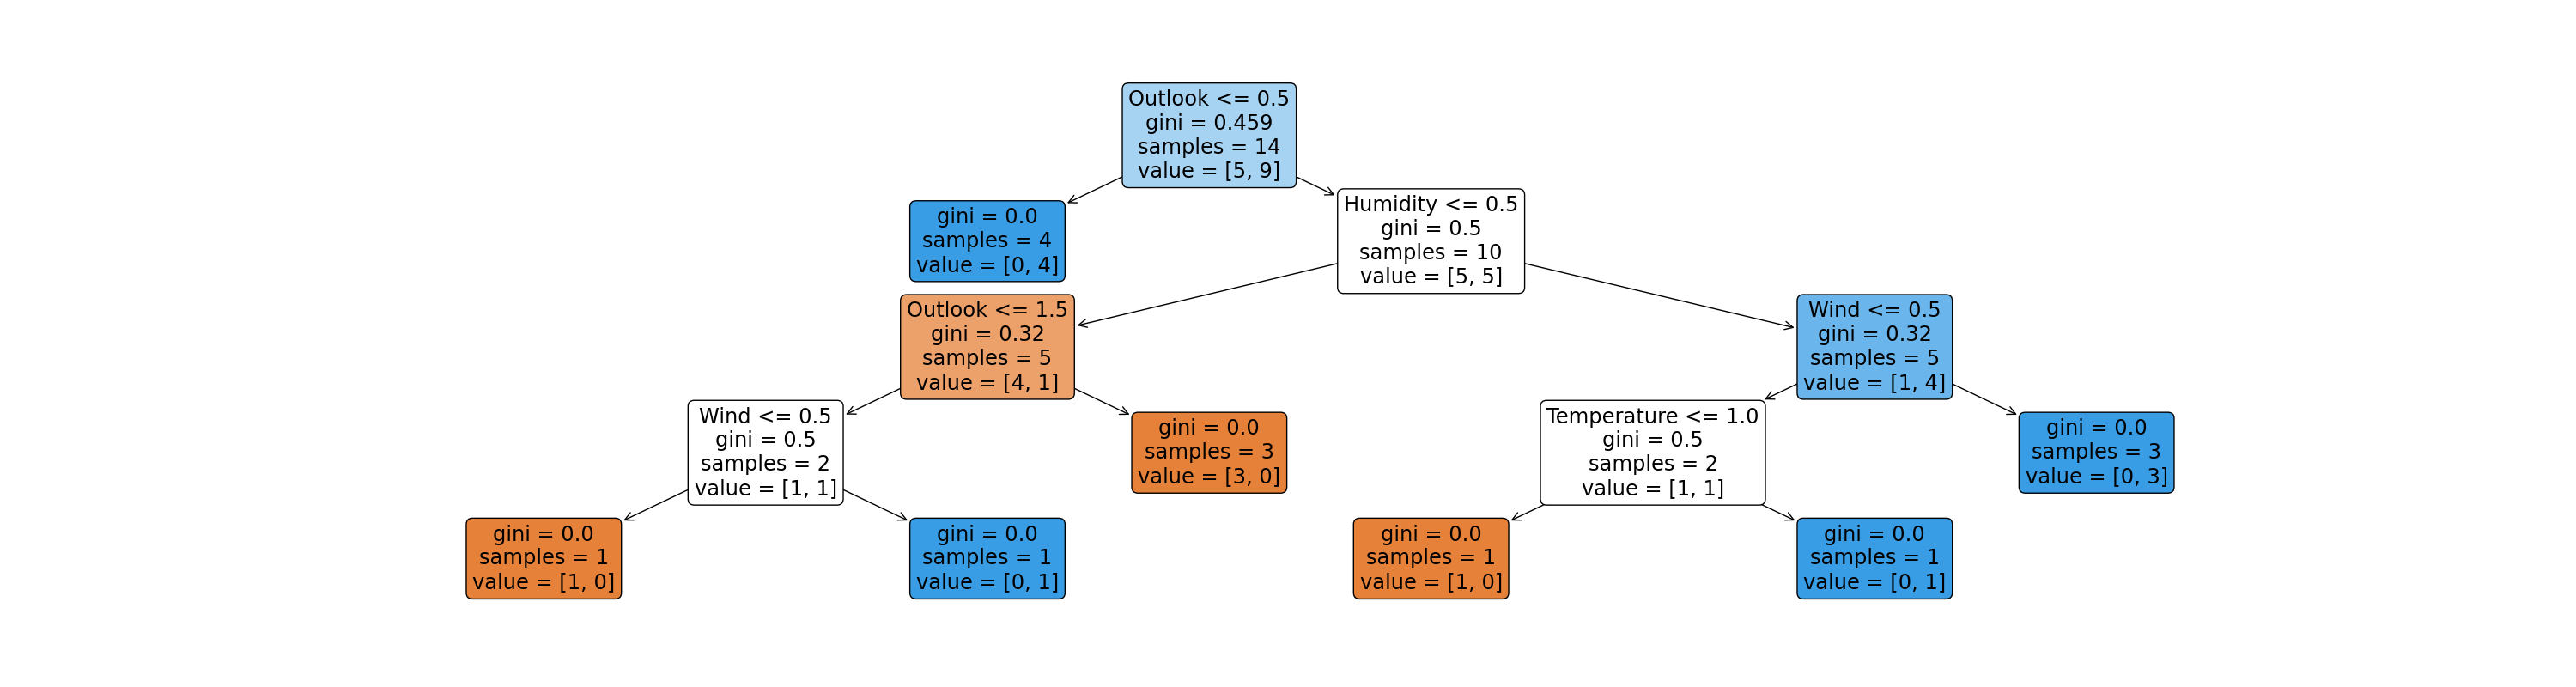

The data file committed next to this chart (first rows):
Outlook, Temperature, Humidity, Wind, Play Tennis
2, 1, 0, 1, 0
2, 1, 0, 0, 0
0, 1, 0, 1, 1
1, 2, 0, 1, 1
1, 0, 1, 1, 1
1, 0, 1, 0, 0
0, 0, 1, 0, 1
2, 2, 0, 1, 0
2, 0, 1, 1, 1
1, 2, 1, 1, 1
2, 2, 1, 0, 1
0, 2, 0, 0, 1
0, 1, 1, 1, 1
1, 2, 0, 0, 0
